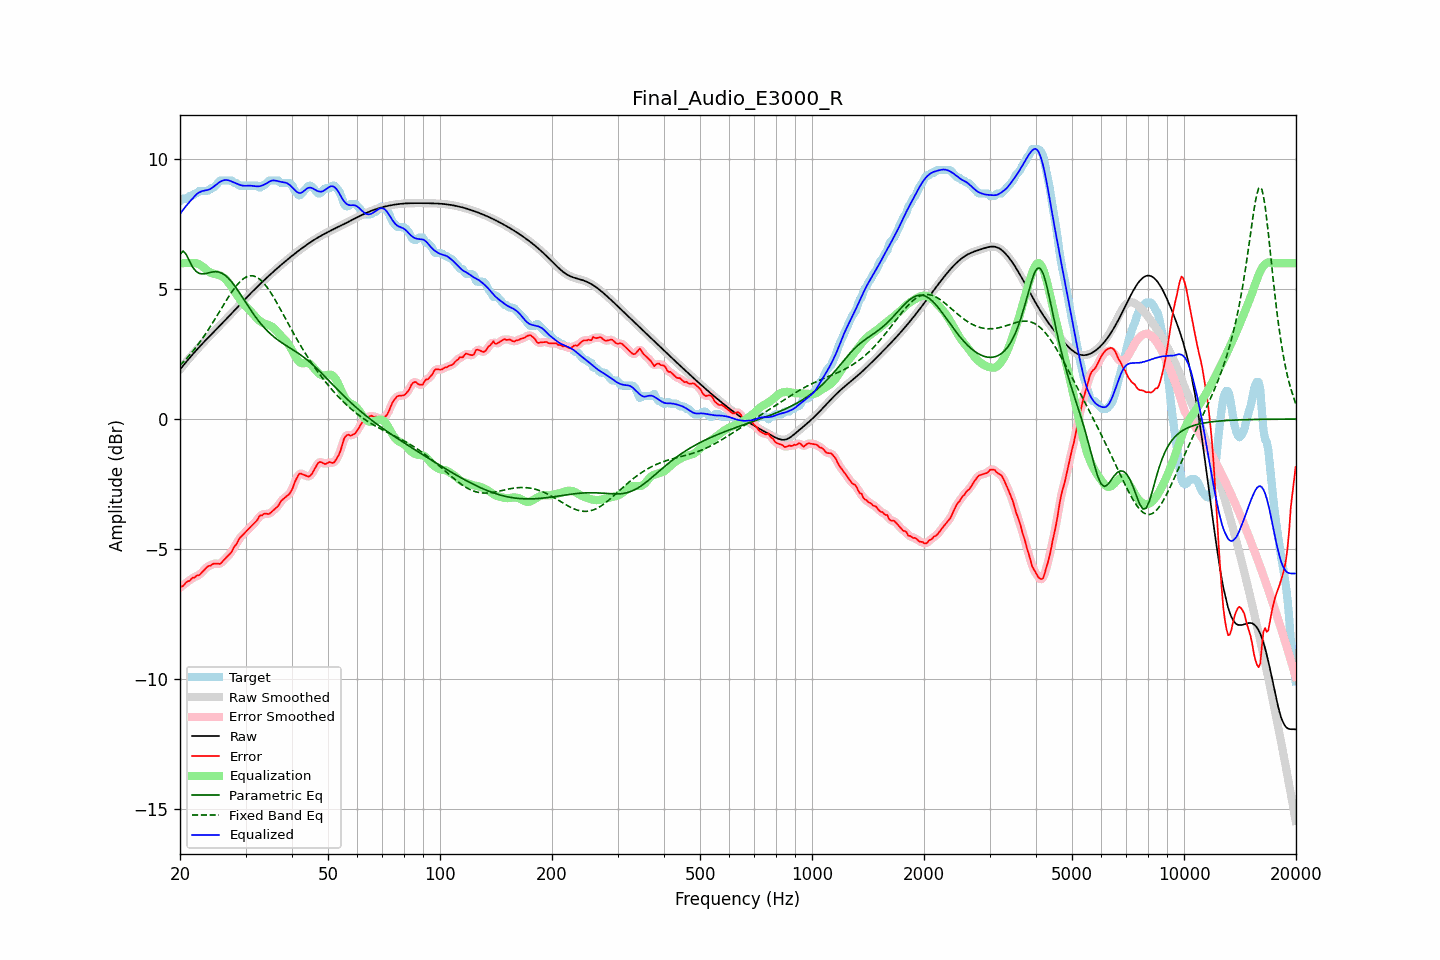

The data file committed next to this chart (first rows):
frequency, raw, error, smoothed, error_smoothed, equalization, parametric_eq, fixed_band_eq, equalized_raw, equalized_smoothed, target
20.00, 1.91, -6.48, 1.91, -6.50, 5.98, 6.34, 2.07, 7.89, 7.89, 8.39
20.20, 1.98, -6.45, 1.98, -6.45, 5.99, 6.41, 2.13, 7.98, 7.98, 8.44
20.40, 2.06, -6.43, 2.06, -6.40, 6.00, 6.47, 2.19, 8.06, 8.06, 8.49
20.61, 2.13, -6.35, 2.13, -6.35, 6.01, 6.40, 2.26, 8.14, 8.14, 8.49
20.81, 2.21, -6.28, 2.21, -6.30, 6.01, 6.32, 2.32, 8.22, 8.22, 8.49
21.02, 2.28, -6.24, 2.28, -6.25, 6.01, 6.20, 2.39, 8.30, 8.30, 8.53
21.23, 2.36, -6.23, 2.36, -6.20, 6.01, 6.07, 2.46, 8.37, 8.37, 8.59
21.44, 2.43, -6.16, 2.43, -6.17, 6.01, 5.95, 2.54, 8.44, 8.44, 8.59
21.66, 2.50, -6.11, 2.50, -6.13, 6.01, 5.84, 2.61, 8.51, 8.51, 8.61
21.87, 2.57, -6.11, 2.57, -6.08, 6.01, 5.76, 2.69, 8.58, 8.58, 8.68
22.09, 2.64, -6.05, 2.64, -6.06, 6.00, 5.68, 2.77, 8.64, 8.64, 8.69
22.31, 2.71, -6.02, 2.71, -6.03, 5.98, 5.65, 2.85, 8.69, 8.69, 8.72
22.54, 2.77, -6.01, 2.77, -5.99, 5.95, 5.61, 2.93, 8.73, 8.73, 8.79
22.76, 2.84, -5.95, 2.84, -5.95, 5.92, 5.60, 3.02, 8.76, 8.76, 8.79
22.99, 2.91, -5.88, 2.91, -5.89, 5.87, 5.59, 3.11, 8.78, 8.78, 8.79
23.22, 2.97, -5.81, 2.97, -5.81, 5.82, 5.60, 3.20, 8.80, 8.80, 8.79
23.45, 3.04, -5.75, 3.04, -5.75, 5.77, 5.60, 3.29, 8.81, 8.81, 8.79
23.69, 3.10, -5.69, 3.10, -5.70, 5.72, 5.62, 3.38, 8.82, 8.82, 8.79
23.92, 3.16, -5.65, 3.16, -5.66, 5.67, 5.63, 3.48, 8.84, 8.84, 8.82
24.16, 3.23, -5.65, 3.23, -5.63, 5.64, 5.65, 3.58, 8.86, 8.86, 8.88
24.40, 3.29, -5.60, 3.29, -5.60, 5.61, 5.66, 3.67, 8.90, 8.90, 8.89
24.65, 3.35, -5.57, 3.35, -5.58, 5.60, 5.67, 3.77, 8.95, 8.95, 8.92
24.89, 3.42, -5.57, 3.42, -5.57, 5.59, 5.67, 3.87, 9.00, 9.00, 8.99
25.14, 3.48, -5.57, 3.48, -5.57, 5.57, 5.67, 3.98, 9.05, 9.05, 9.05
25.39, 3.54, -5.58, 3.54, -5.58, 5.55, 5.66, 4.08, 9.10, 9.10, 9.12
25.65, 3.61, -5.58, 3.61, -5.56, 5.53, 5.64, 4.18, 9.14, 9.14, 9.19
25.91, 3.67, -5.52, 3.67, -5.52, 5.50, 5.62, 4.28, 9.17, 9.17, 9.19
26.16, 3.73, -5.45, 3.74, -5.46, 5.46, 5.58, 4.39, 9.19, 9.19, 9.19
26.43, 3.80, -5.39, 3.80, -5.39, 5.40, 5.54, 4.49, 9.20, 9.20, 9.19
26.69, 3.86, -5.32, 3.86, -5.32, 5.34, 5.49, 4.59, 9.20, 9.20, 9.19
26.96, 3.93, -5.26, 3.93, -5.26, 5.27, 5.43, 4.69, 9.19, 9.19, 9.19
27.23, 3.99, -5.19, 3.99, -5.19, 5.18, 5.36, 4.78, 9.18, 9.18, 9.19
27.50, 4.06, -5.13, 4.06, -5.11, 5.09, 5.29, 4.87, 9.15, 9.15, 9.19
27.77, 4.13, -5.01, 4.13, -5.01, 5.00, 5.21, 4.96, 9.13, 9.13, 9.13
28.05, 4.19, -4.90, 4.19, -4.91, 4.91, 5.13, 5.05, 9.10, 9.10, 9.09
28.33, 4.26, -4.83, 4.26, -4.81, 4.81, 5.04, 5.13, 9.07, 9.07, 9.09
28.62, 4.32, -4.71, 4.32, -4.71, 4.72, 4.95, 5.20, 9.04, 9.04, 9.03
28.90, 4.39, -4.60, 4.39, -4.62, 4.63, 4.86, 5.27, 9.02, 9.02, 8.99
29.19, 4.45, -4.53, 4.45, -4.53, 4.55, 4.76, 5.33, 9.00, 9.00, 8.99
29.48, 4.52, -4.47, 4.52, -4.46, 4.47, 4.67, 5.38, 8.99, 8.99, 8.99
29.78, 4.58, -4.40, 4.59, -4.40, 4.40, 4.57, 5.43, 8.98, 8.98, 8.99
30.08, 4.65, -4.34, 4.65, -4.34, 4.33, 4.48, 5.46, 8.98, 8.98, 8.99
30.38, 4.71, -4.27, 4.71, -4.27, 4.27, 4.38, 5.49, 8.98, 8.98, 8.99
30.68, 4.78, -4.21, 4.78, -4.21, 4.21, 4.29, 5.51, 8.99, 8.99, 8.99
30.99, 4.84, -4.15, 4.84, -4.15, 4.14, 4.19, 5.52, 8.99, 8.99, 8.99
31.30, 4.90, -4.08, 4.90, -4.08, 4.08, 4.10, 5.51, 8.98, 8.98, 8.99
31.61, 4.97, -4.02, 4.97, -4.03, 4.00, 4.01, 5.51, 8.97, 8.97, 8.99
31.93, 5.03, -3.96, 5.03, -3.96, 3.93, 3.93, 5.48, 8.96, 8.96, 8.99
32.24, 5.09, -3.90, 5.09, -3.87, 3.87, 3.85, 5.45, 8.96, 8.96, 8.99
32.57, 5.15, -3.78, 5.15, -3.80, 3.81, 3.77, 5.41, 8.96, 8.96, 8.93
32.89, 5.21, -3.70, 5.21, -3.73, 3.76, 3.69, 5.36, 8.97, 8.97, 8.91
33.22, 5.27, -3.72, 5.27, -3.68, 3.72, 3.62, 5.30, 8.99, 8.99, 8.99
33.55, 5.33, -3.66, 5.33, -3.66, 3.69, 3.55, 5.24, 9.02, 9.02, 8.99
33.89, 5.39, -3.64, 5.39, -3.66, 3.66, 3.48, 5.17, 9.05, 9.05, 9.02
34.23, 5.44, -3.65, 5.44, -3.65, 3.64, 3.41, 5.09, 9.08, 9.08, 9.09
34.57, 5.50, -3.66, 5.50, -3.65, 3.62, 3.35, 5.00, 9.12, 9.12, 9.16
34.92, 5.56, -3.63, 5.56, -3.62, 3.60, 3.29, 4.91, 9.15, 9.15, 9.19
35.27, 5.61, -3.57, 5.61, -3.58, 3.56, 3.24, 4.81, 9.18, 9.18, 9.19
35.62, 5.67, -3.52, 5.67, -3.52, 3.52, 3.18, 4.71, 9.19, 9.19, 9.19
35.97, 5.72, -3.46, 5.72, -3.47, 3.46, 3.13, 4.61, 9.19, 9.19, 9.19
... 635 more rows
